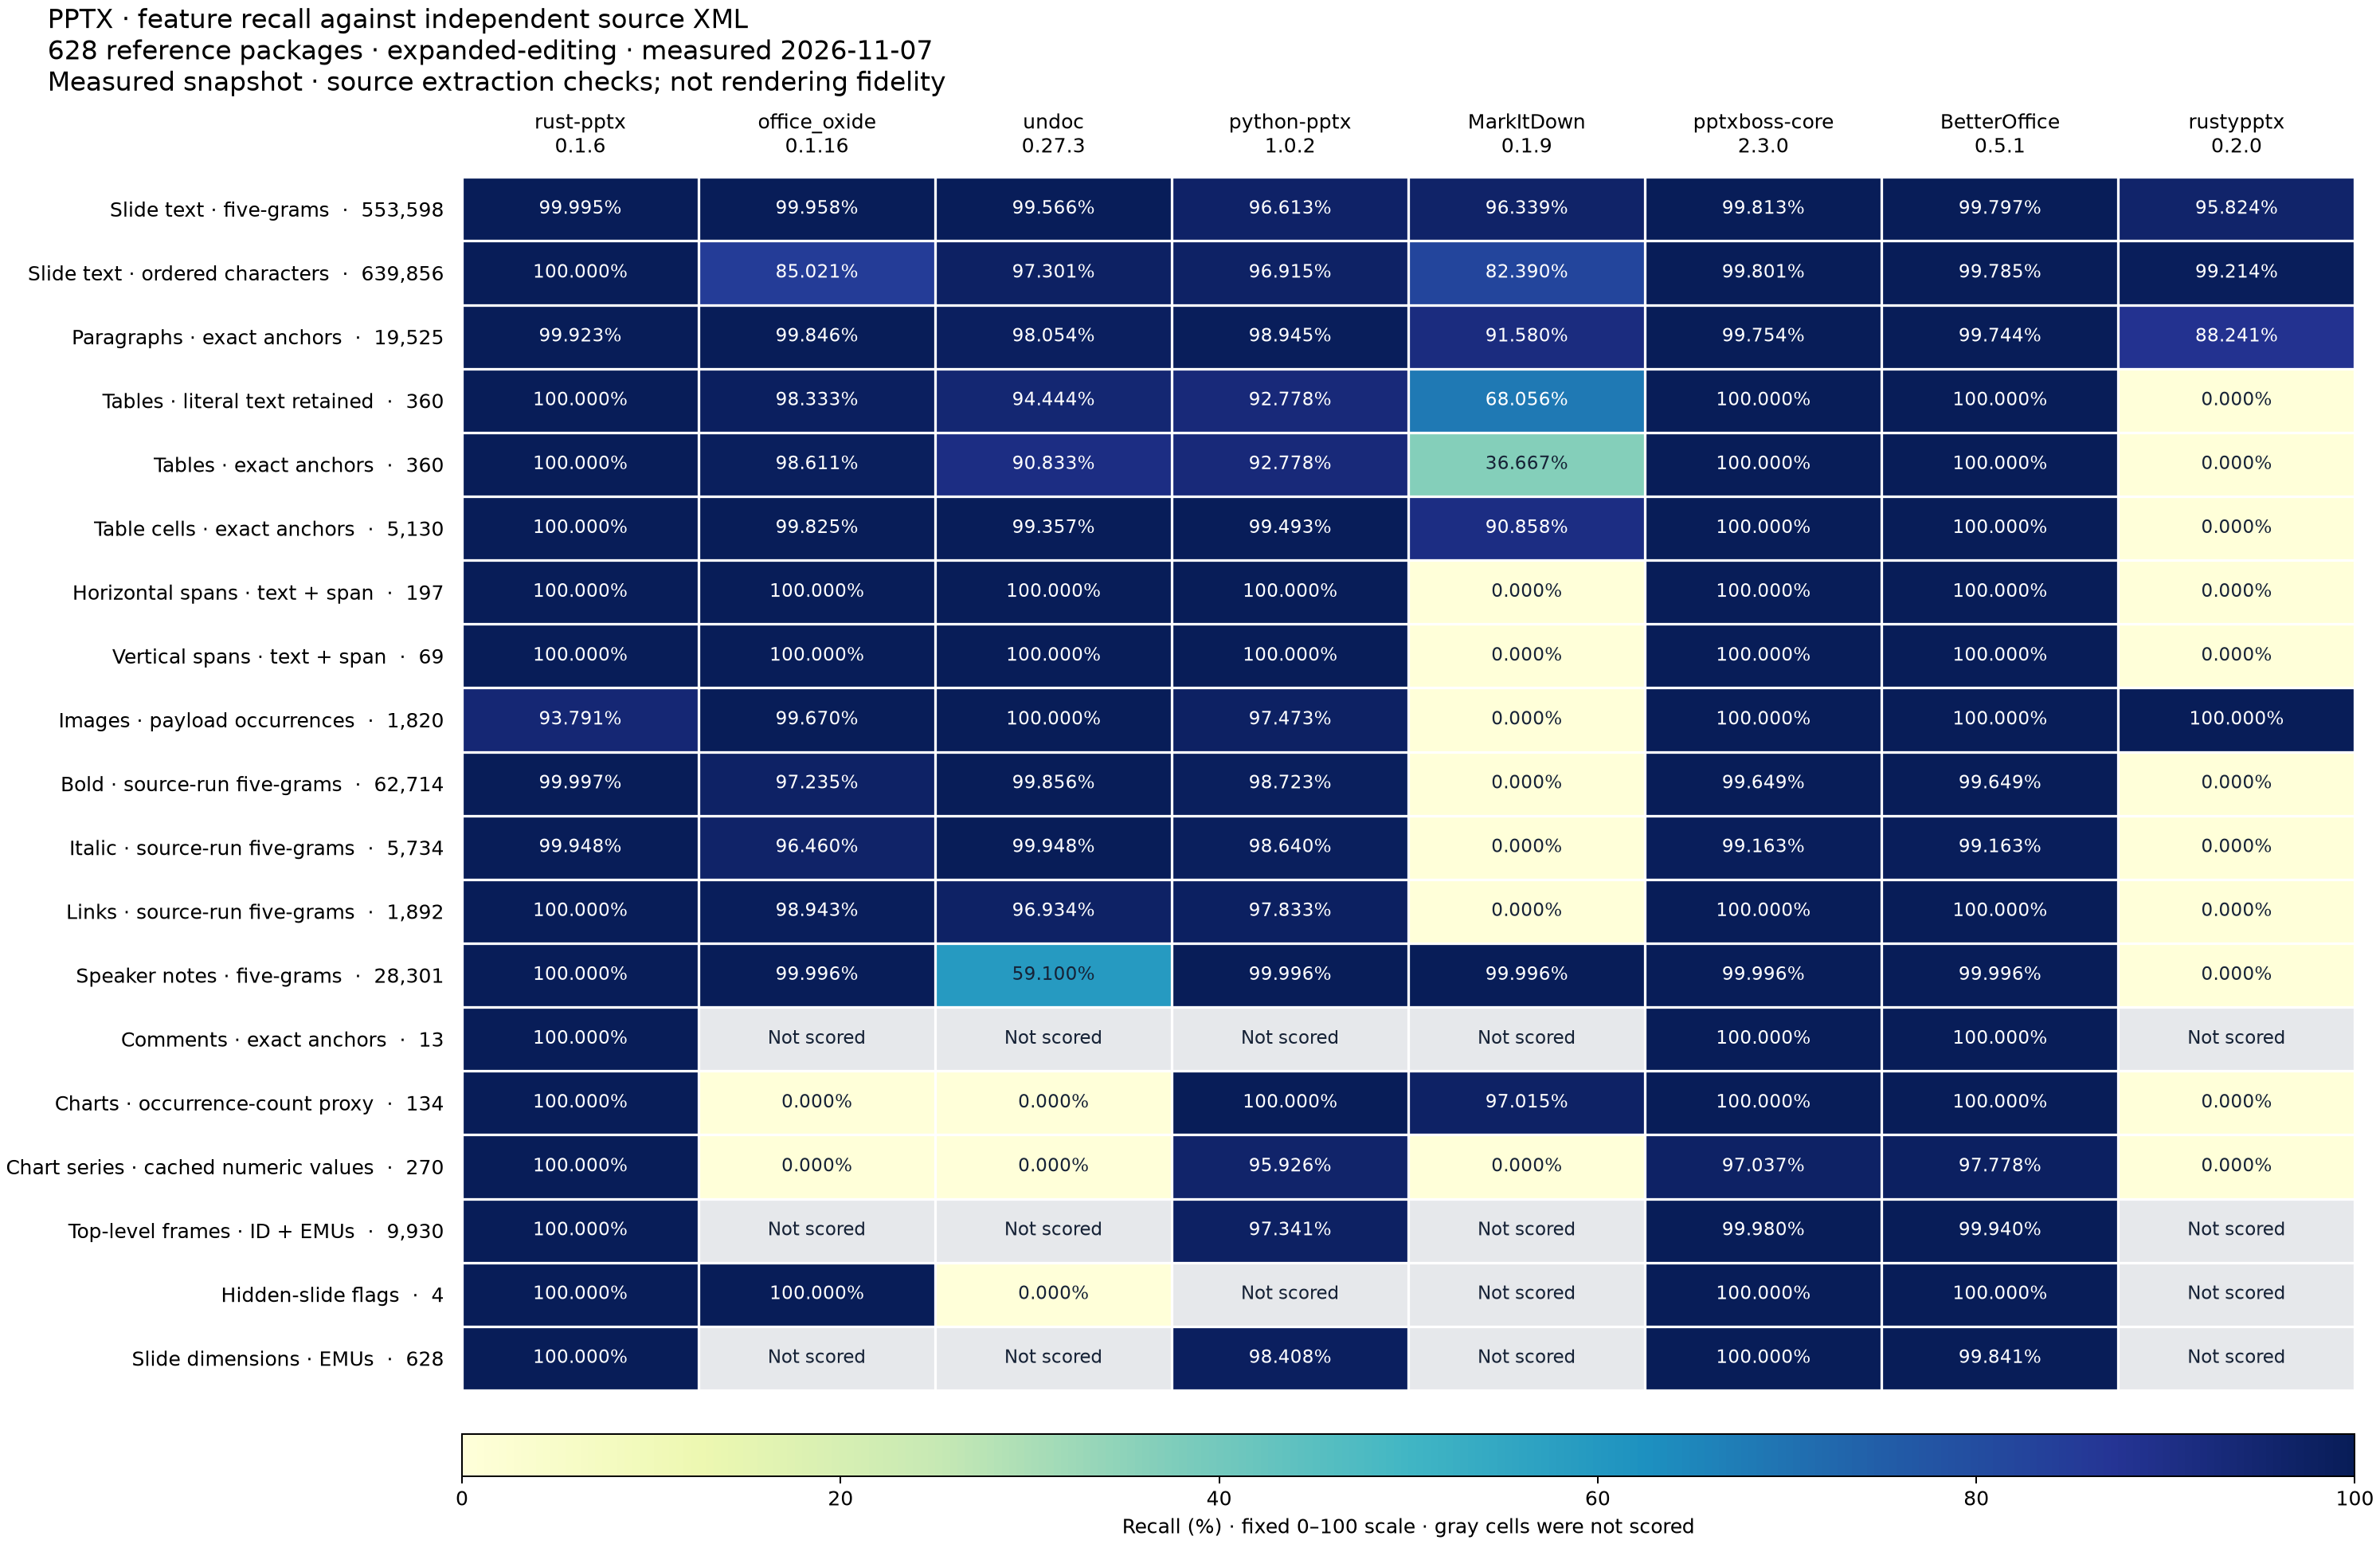

Values plotted in this chart, from the file beside it:
feature, expected_units, rust-pptx?0.1.6, office_oxide?0.1.16, undoc?0.27.3, python-pptx?1.0.2, MarkItDown?0.1.9, pptxboss-core?2.3.0, BetterOffice?0.5.1, rustypptx?0.2.0
Slide text · five-grams, 553598, 99.99, 99.96, 99.57, 96.61, 96.34, 99.81, 99.8, 95.82
Slide text · ordered characters, 639856, 100, 85.02, 97.3, 96.91, 82.39, 99.8, 99.79, 99.21
Paragraphs · exact anchors, 19525, 99.92, 99.85, 98.05, 98.94, 91.58, 99.75, 99.74, 88.24
Tables · literal text retained, 360, 100, 98.33, 94.44, 92.78, 68.06, 100, 100, 0.000000
Tables · exact anchors, 360, 100, 98.61, 90.83, 92.78, 36.67, 100, 100, 0.000000
Table cells · exact anchors, 5130, 100, 99.82, 99.36, 99.49, 90.86, 100, 100, 0.000000
Horizontal spans · text + span, 197, 100, 100, 100, 100, 0.000000, 100, 100, 0.000000
Vertical spans · text + span, 69, 100, 100, 100, 100, 0.000000, 100, 100, 0.000000
Images · payload occurrences, 1820, 93.79, 99.67, 100, 97.47, 0.000000, 100, 100, 100
Bold · source-run five-grams, 62714, 100, 97.24, 99.86, 98.72, 0.000000, 99.65, 99.65, 0.000000
Italic · source-run five-grams, 5734, 99.95, 96.46, 99.95, 98.64, 0.000000, 99.16, 99.16, 0.000000
Links · source-run five-grams, 1892, 100, 98.94, 96.93, 97.83, 0.000000, 100, 100, 0.000000
Speaker notes · five-grams, 28301, 100, 100, 59.1, 100, 100, 100, 100, 0.000000
Comments · exact anchors, 13, 100, Not scored, Not scored, Not scored, Not scored, 100, 100, Not scored
Charts · occurrence-count proxy, 134, 100, 0.000000, 0.000000, 100, 97.01, 100, 100, 0.000000
Chart series · cached numeric values, 270, 100, 0.000000, 0.000000, 95.93, 0.000000, 97.04, 97.78, 0.000000
Top-level frames · ID + EMUs, 9930, 100, Not scored, Not scored, 97.34, Not scored, 99.98, 99.94, Not scored
Hidden-slide flags, 4, 100, 100, 0.000000, Not scored, Not scored, 100, 100, Not scored
Slide dimensions · EMUs, 628, 100, Not scored, Not scored, 98.41, Not scored, 100, 99.84, Not scored
